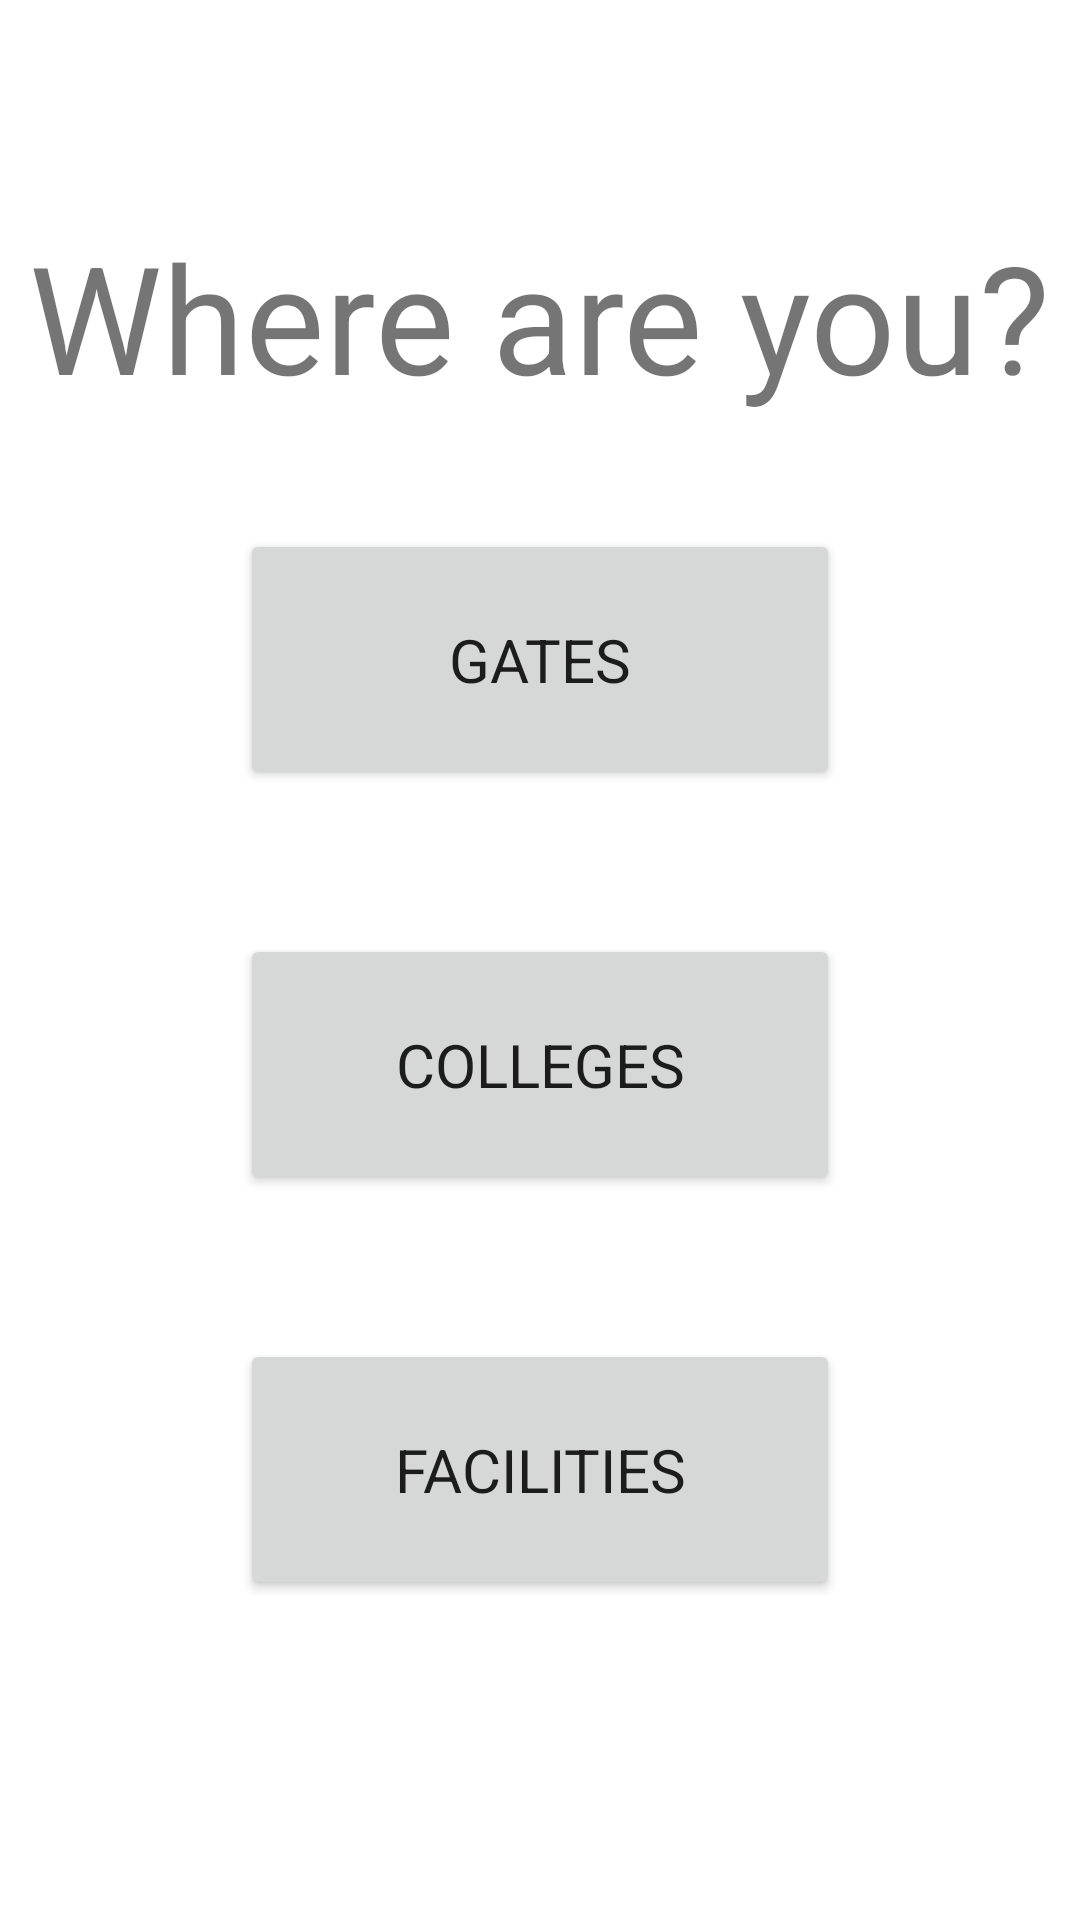

Here is an Android app screen rendered from its layout file. Give the layout XML and the strings, colors and styles it references.
<!-- AndroidManifest.xml: application theme Theme.Wru -->
<!-- res/layout/activity_main.xml -->
<?xml version="1.0" encoding="utf-8"?>
<androidx.constraintlayout.widget.ConstraintLayout xmlns:android="http://schemas.android.com/apk/res/android"
    xmlns:app="http://schemas.android.com/apk/res-auto"
    xmlns:tools="http://schemas.android.com/tools"
    android:layout_width="match_parent"
    android:layout_height="match_parent"
    tools:context=".MainActivity">

    <TextView
        android:id="@+id/textView"
        android:layout_width="wrap_content"
        android:layout_height="wrap_content"
        android:layout_marginTop="72dp"
        android:text="Where are you?"
        android:textSize="50sp"
        app:layout_constraintEnd_toEndOf="parent"
        app:layout_constraintHorizontal_bias="0.493"
        app:layout_constraintStart_toStartOf="parent"
        app:layout_constraintTop_toTopOf="parent"
        tools:ignore="MissingConstraints" />



    <LinearLayout
        android:layout_width="match_parent"
        android:layout_height="match_parent"
        android:orientation="vertical"
        android:gravity="center">

        <Button
            android:id="@+id/btngates"
            android:layout_width="200dp"
            android:layout_height="wrap_content"
            android:text="GATES"
            tools:layout_editor_absoluteX="160dp"
            tools:layout_editor_absoluteY="112dp"
            android:layout_marginBottom="200dp"
            android:fontFamily="sans-serif"
            android:textSize="20sp"
            android:padding="30dp"/>

    </LinearLayout>
    <LinearLayout
        android:layout_width="match_parent"
        android:layout_height="match_parent"
        android:gravity="center">

        <Button
            android:id="@+id/btncolleges"
            android:layout_width="200dp"
            android:layout_height="wrap_content"
            android:text="COLLEGES"
            android:textSize="20sp"
            android:fontFamily="sans-serif"
            android:padding="30dp"
            tools:layout_editor_absoluteX="166dp"
            tools:layout_editor_absoluteY="368dp"
            android:layout_marginTop="35dp"/>

    </LinearLayout>

    <LinearLayout
        android:layout_width="match_parent"
        android:layout_height="match_parent"
        android:gravity="center">

        <Button
            android:id="@+id/btnfacilities"
            android:layout_width="200dp"
            android:layout_height="wrap_content"
            android:text="FACILITIES"
            android:textSize="20sp"
            android:fontFamily="sans-serif"
            android:padding="30dp"
            tools:layout_editor_absoluteX="166dp"
            tools:layout_editor_absoluteY="368dp"
            android:layout_marginTop="170dp"/>

    </LinearLayout>




</androidx.constraintlayout.widget.ConstraintLayout>
<!-- resources referenced by this layout -->
<resources>
  <style name="Theme.Wru" parent="Theme.MaterialComponents.DayNight.DarkActionBar">
          
          <item name="colorPrimary">@color/purple_500</item>
          <item name="colorPrimaryVariant">@color/purple_700</item>
          <item name="colorOnPrimary">@color/white</item>
          
          <item name="colorSecondary">@color/teal_200</item>
          <item name="colorSecondaryVariant">@color/teal_700</item>
          <item name="colorOnSecondary">@color/black</item>
          
          <item name="android:statusBarColor">?attr/colorPrimaryVariant</item>
          
      </style>
  <!-- not gathered from this repository: default colours our renderer supplied (Android Studio template values) -->
  <color name="purple_500">#FF6200EE</color>
  <color name="purple_700">#FF3700B3</color>
  <color name="teal_200">#FF03DAC5</color>
  <color name="teal_700">#FF018786</color>
  <color name="black">#FF000000</color>
  <color name="white">#FFFFFFFF</color>
</resources>
